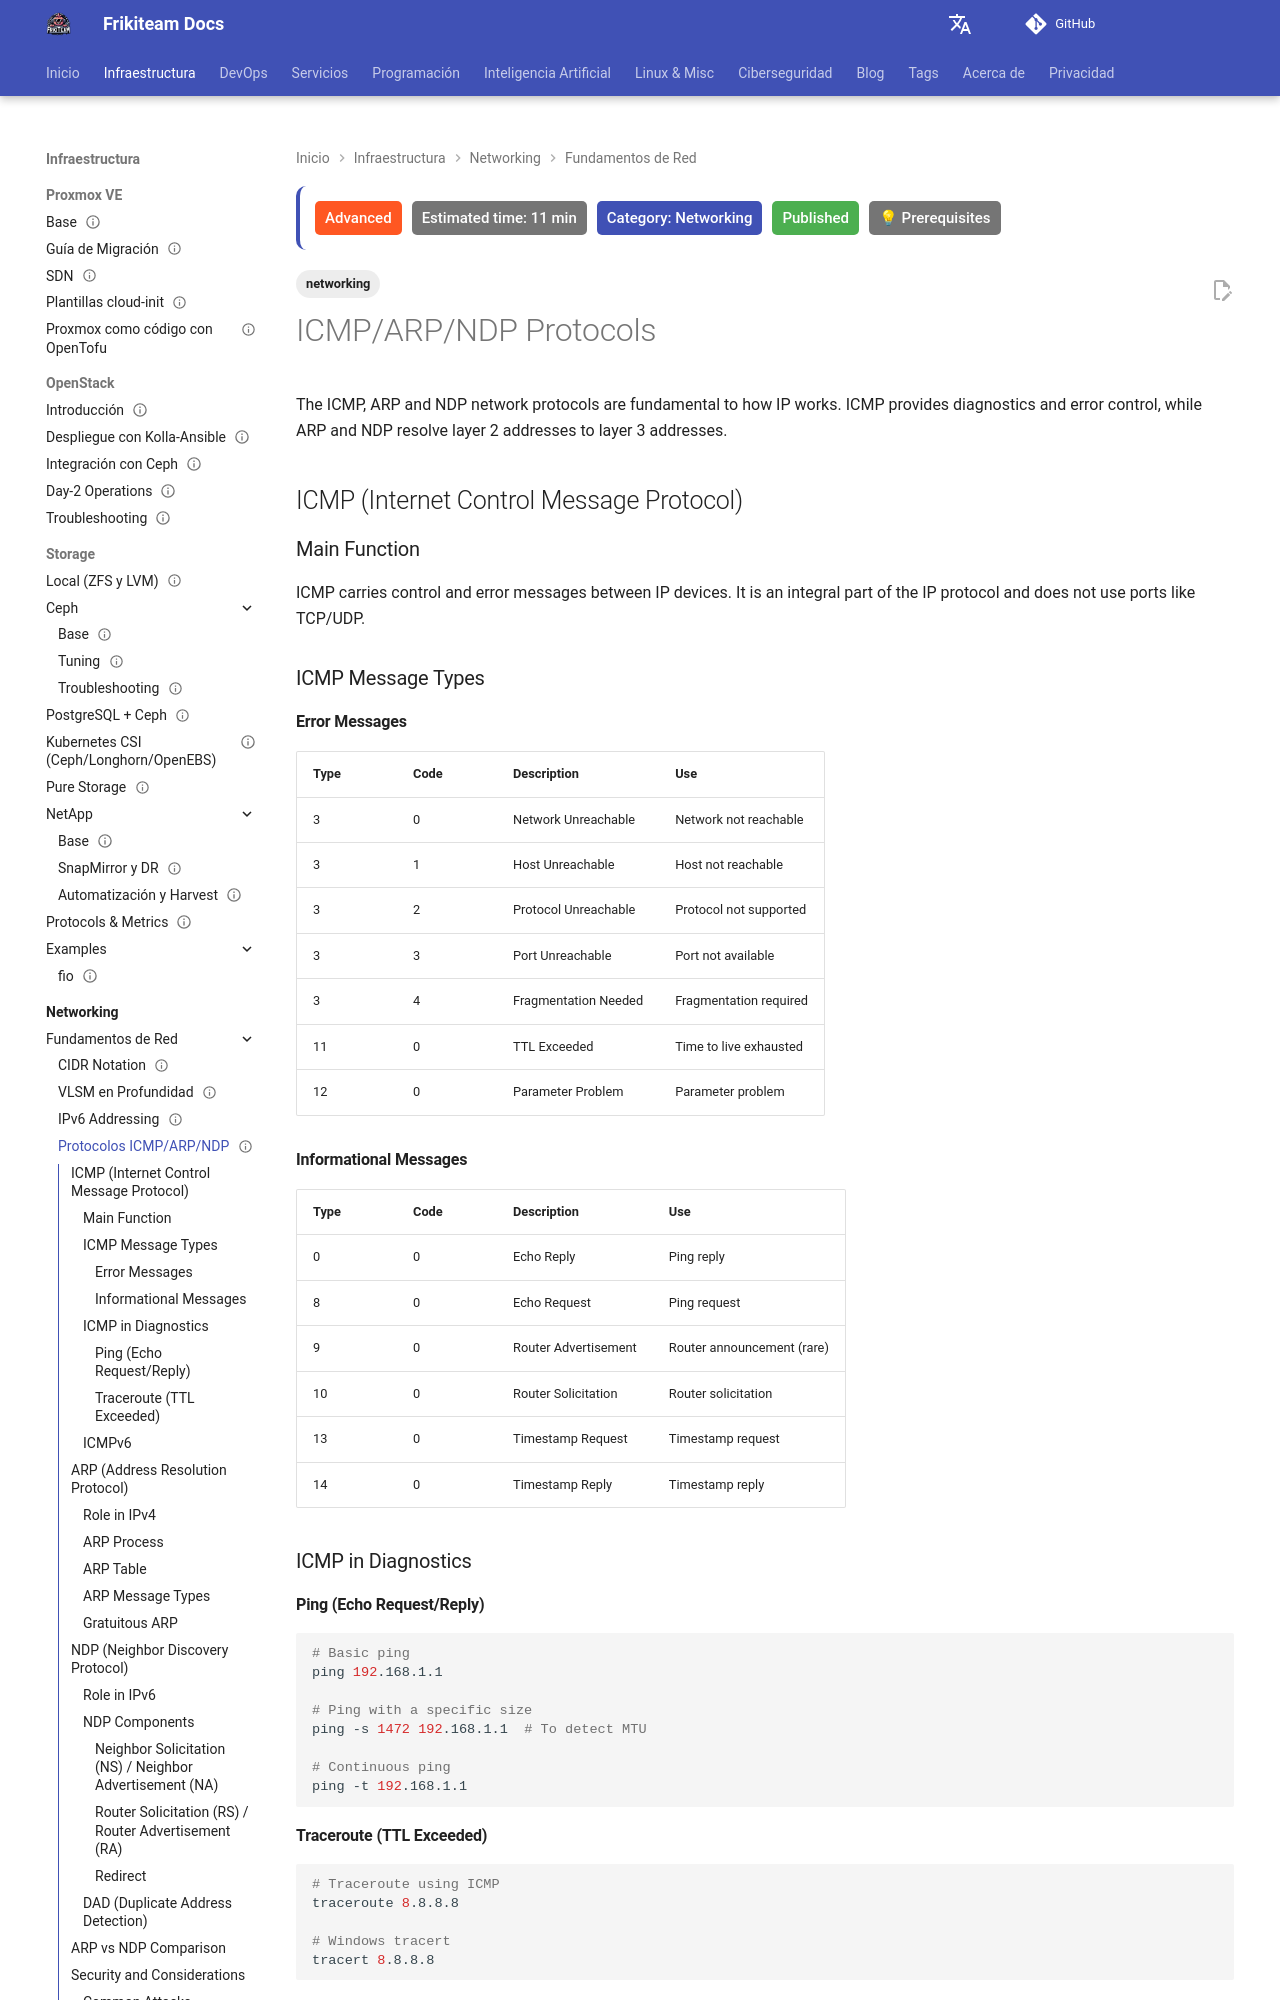

repository: rasty94/Frikiteam-docs · page: en/doc/networking/protocolos_icmp_arp_ndp/index.html · generator: mkdocs

---
title: "ICMP/ARP/NDP Protocols"
description: Key differences between IPv4 (ARP) and IPv6 (NDP) and ICMP message types for diagnostics.
tags: ['networking']

updated: 2026-10-11
last_reviewed: 2026-10-11
difficulty: advanced
category: Networking
status: published
estimated_time: 11 min
prerequisites:
  - "Basic DevOps knowledge"
  - "Networking fundamentals"
---

# ICMP/ARP/NDP Protocols

The ICMP, ARP and NDP network protocols are fundamental to how IP works. ICMP provides diagnostics and error control, while ARP and NDP resolve layer 2 addresses to layer 3 addresses.

## ICMP (Internet Control Message Protocol)

### Main Function

ICMP carries control and error messages between IP devices. It is an integral part of the IP protocol and does not use ports like TCP/UDP.

### ICMP Message Types

#### Error Messages

| Type | Code | Description | Use |
|------|------|-------------|-----|
| 3 | 0 | Network Unreachable | Network not reachable |
| 3 | 1 | Host Unreachable | Host not reachable |
| 3 | 2 | Protocol Unreachable | Protocol not supported |
| 3 | 3 | Port Unreachable | Port not available |
| 3 | 4 | Fragmentation Needed | Fragmentation required |
| 11 | 0 | TTL Exceeded | Time to live exhausted |
| 12 | 0 | Parameter Problem | Parameter problem |

#### Informational Messages

| Type | Code | Description | Use |
|------|------|-------------|-----|
| 0 | 0 | Echo Reply | Ping reply |
| 8 | 0 | Echo Request | Ping request |
| 9 | 0 | Router Advertisement | Router announcement (rare) |
| 10 | 0 | Router Solicitation | Router solicitation |
| 13 | 0 | Timestamp Request | Timestamp request |
| 14 | 0 | Timestamp Reply | Timestamp reply |

### ICMP in Diagnostics

#### Ping (Echo Request/Reply)
```bash
# Basic ping
ping 192.168.1.1

# Ping with a specific size
ping -s 1472 192.168.1.1  # To detect MTU

# Continuous ping
ping -t 192.168.1.1
```
